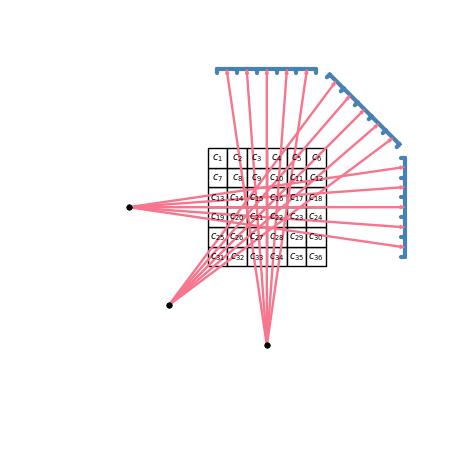

Source code (Python): (Note: this script raises an exception after producing the figure.)
def set_size(width, fraction=1):
    # Width of figure (in pts)
    fig_width_pt = width * fraction

    # Convert from pt to inches
    inches_per_pt = 1 / 72.27

    # Golden ratio to set aesthetic figure height
    # https://disq.us/p/2940ij3
    golden_ratio = (5**0.5 - 1) / 2

    # Figure width in inches
    fig_width_in = fig_width_pt * inches_per_pt
    # Figure height in inches
    fig_height_in = fig_width_in * golden_ratio

    fig_dim = (fig_width_in, fig_height_in)

    return fig_dim


class Grid:
    def __init__(self, high):
        self.low = np.array([0, 0])
        self.high = high

        width = self.high[0] - self.low[0]
        height = self.high[1] - self.low[1]

        self.grid = np.zeros((width + 1, height + 1))

    def plot(self, axes):
        for ix in range(self.low[0], self.high[0]):
            for iy in range(self.low[1], self.high[1]):
                low_x = ix
                low_y = iy
                high_x = ix + 1
                high_y = iy + 1
                verts = [
                    (low_x, low_y),  # left, bottom
                    (low_x, high_y),  # left, top
                    (high_x, high_y),  # right, top
                    (high_x, low_y),  # right, bottom
                    (0.0, 0.0),  # ignored
                ]

                codes = [
                    Path.MOVETO,
                    Path.LINETO,
                    Path.LINETO,
                    Path.LINETO,
                    Path.CLOSEPOLY,
                ]

                path = Path(verts, codes)
                # color="#4682B4"
                color = "w"
                zorder = 1
                patch = patches.PathPatch(
                    path, facecolor=color, edgecolor="k", lw=1, zorder=zorder
                )
                axes.add_patch(patch)


class Image:
    def __init__(self, high):
        self.low = np.array([0, 0])
        self.high = high

        self.grid = Grid(high)

    def plot(self, axes):
        self.grid.plot(axes)


import matplotlib as mpl
import matplotlib.pyplot as plt
import matplotlib.patches as patches
from matplotlib.path import Path
import numpy as np

blue = "#4682B4"
red = "#F7768E"


class Detector:
    def __init__(self, center, dist, size, angle, resolution):
        principal_pointx = center[0] + dist
        principal_pointy = center[1]
        self.principal_point = np.array([principal_pointx, principal_pointy])

        self.transform = mpl.transforms.Affine2D().rotate_deg_around(
            center[0], center[1], angle
        )
        self.size = size
        self.angle = angle
        self.distance = dist
        self.resolution = resolution


    def plot_rays(self, axes, source):
        print(self.resolution)
        for j in range(self.resolution - 1):
            self.plot_ray_to(axes, source, j)

    def plot_ray_to(self, axes, source, j):
        transform = self.transform + axes.transData

        pp = np.copy(self.principal_point)
        pp[1] += self.size / 2
        pp[1] -= j
        tmp = pp - source

        s = self.transform.transform(source)
        axes.plot(s[0], s[1], "ok", ms=3, zorder=3)

        patch = patches.FancyArrow(source[0], source[1], tmp[0] - 0.25, tmp[1], color=red, width=0.05)
        patch.set_transform(transform)
        axes.add_patch(patch)

    def plot(self, axes):
        x = self.principal_point[0]
        y = self.principal_point[1]
        ymin = y - self.size / 2.
        ymax = y + self.size / 2.
        verts = [
            (x, ymin),  # left, bottom
            (x, ymax),  # left, top
        ]
        codes = [
            Path.MOVETO,
            Path.LINETO,
        ]

        for y in np.linspace(ymin, ymax, self.resolution):
            verts.append((x, y))
            verts.append((x - 0.2, y))
            codes.append(Path.MOVETO)
            codes.append(Path.LINETO)
        path = Path(verts, codes)

        patch = patches.PathPatch(path, edgecolor=blue, lw=3, capstyle="round")
        transform = self.transform + axes.transData
        patch.set_transform(transform)
        axes.add_patch(patch)


width = 345 * 2
fig, axes = plt.subplots(1, 1, figsize=set_size(width))
high = np.array([6, 6])

img = Image(high)
img.plot(axes)

for ix in range(0, high[0]):
    for iy in range(0, high[1]):
        cx = ix + 0.5
        cy = iy + 0.5

        text = f"$c_{{{ix + 6 * (5 - iy) + 1}}}$"
        axes.annotate(
            f"{text}",
            (cx, cy),
            color="k",
            fontsize=7,
            ha="center",
            va="center",
        )

source = (-4, 3)

# axes.plot(source[0], source[1], "ok", ms=3, zorder=3)

for angle in [0, 45, 90]:
    det = Detector((3, 3), 7, 5, angle, 6)
    det.plot(axes)
    det.plot_rays(axes, source)



axes.set_aspect("equal", "box")
plt.axis("off")
axes.set_xlim([-10, 13])
axes.set_ylim([-10, 13])
plt.savefig(f"testing_something.pgf", dpi=120, bbox_inches="tight", pad_inches=0)
plt.show()
